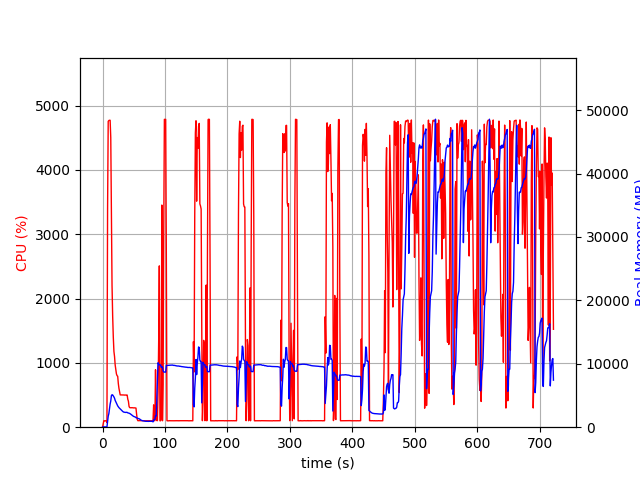

Data behind this chart, as committed beside it:
elapsed_time, nproc, cpu, mem_real, mem_virtual
4.172325134277344e-05, 1, 0.0, 6.992, 3186
1.006, 1, 46.7, 52.11, 648.5
2.015, 1, 100.2, 52.11, 648.5
3.022, 1, 99.3, 52.11, 648.5
4.028, 1, 100.3, 52.11, 648.5
5.035, 1, 99.4, 52.11, 648.5
6.041, 1, 100.3, 52.11, 648.5
7.047, 2, 71.6, 42.59, 3327
8.056, 1, 3397, 894.4, 4858
9.077, 1, 4755, 1735, 5782
10.1, 1, 4768, 2141, 6152
11.12, 1, 4772, 2866, 6929
12.14, 1, 4772, 3654, 7778
13.16, 1, 4502, 4135, 8270
14.18, 1, 3318, 4983, 9302
15.18, 1, 2209, 5118, 9698
16.19, 1, 1729, 5085, 9806
17.2, 1, 1403, 4934, 9934
18.21, 1, 1179, 4774, 9990
19.22, 1, 1097, 4565, 10046
20.22, 1, 966.7, 4224, 10046
21.23, 1, 902.3, 4002, 10046
22.24, 1, 828.2, 3763, 10046
23.24, 1, 801.4, 3568, 10046
24.25, 1, 792.0, 3365, 10046
25.26, 1, 678.0, 3218, 10142
26.27, 1, 603.8, 3083, 10142
27.27, 1, 552.8, 2971, 10222
28.28, 1, 502.3, 2884, 10222
29.29, 1, 502.3, 2782, 10222
30.3, 1, 503.3, 2677, 10222
31.31, 1, 502.7, 2557, 10222
32.32, 1, 502.6, 2484, 10222
33.33, 1, 501.8, 2412, 10222
34.34, 1, 500.7, 2370, 10222
35.35, 1, 499.1, 2364, 10222
36.36, 1, 500.0, 2342, 10222
37.37, 1, 499.1, 2326, 10222
38.38, 1, 499.6, 2351, 10222
39.39, 1, 499.9, 2334, 10222
40.4, 1, 435.5, 2262, 10222
41.41, 1, 403.4, 2243, 10222
42.42, 1, 323.8, 2210, 10222
43.43, 1, 304.1, 2165, 10222
44.44, 1, 303.1, 2106, 10222
45.45, 1, 302.1, 2023, 10222
46.46, 1, 303.3, 1926, 10222
47.46, 1, 302.2, 1858, 10222
48.48, 1, 302.9, 1772, 10222
49.48, 1, 300.0, 1715, 10222
50.5, 1, 301.0, 1669, 10222
51.5, 1, 301.0, 1632, 10222
52.52, 1, 299.9, 1605, 10222
53.52, 1, 297.2, 1501, 10222
54.54, 1, 200.9, 1487, 10222
55.54, 1, 121.9, 1420, 10222
56.55, 1, 101.1, 1390, 10222
57.56, 1, 102.0, 1373, 10222
58.57, 1, 103.1, 1324, 10222
59.58, 1, 102.1, 1270, 10222
... 653 more rows
